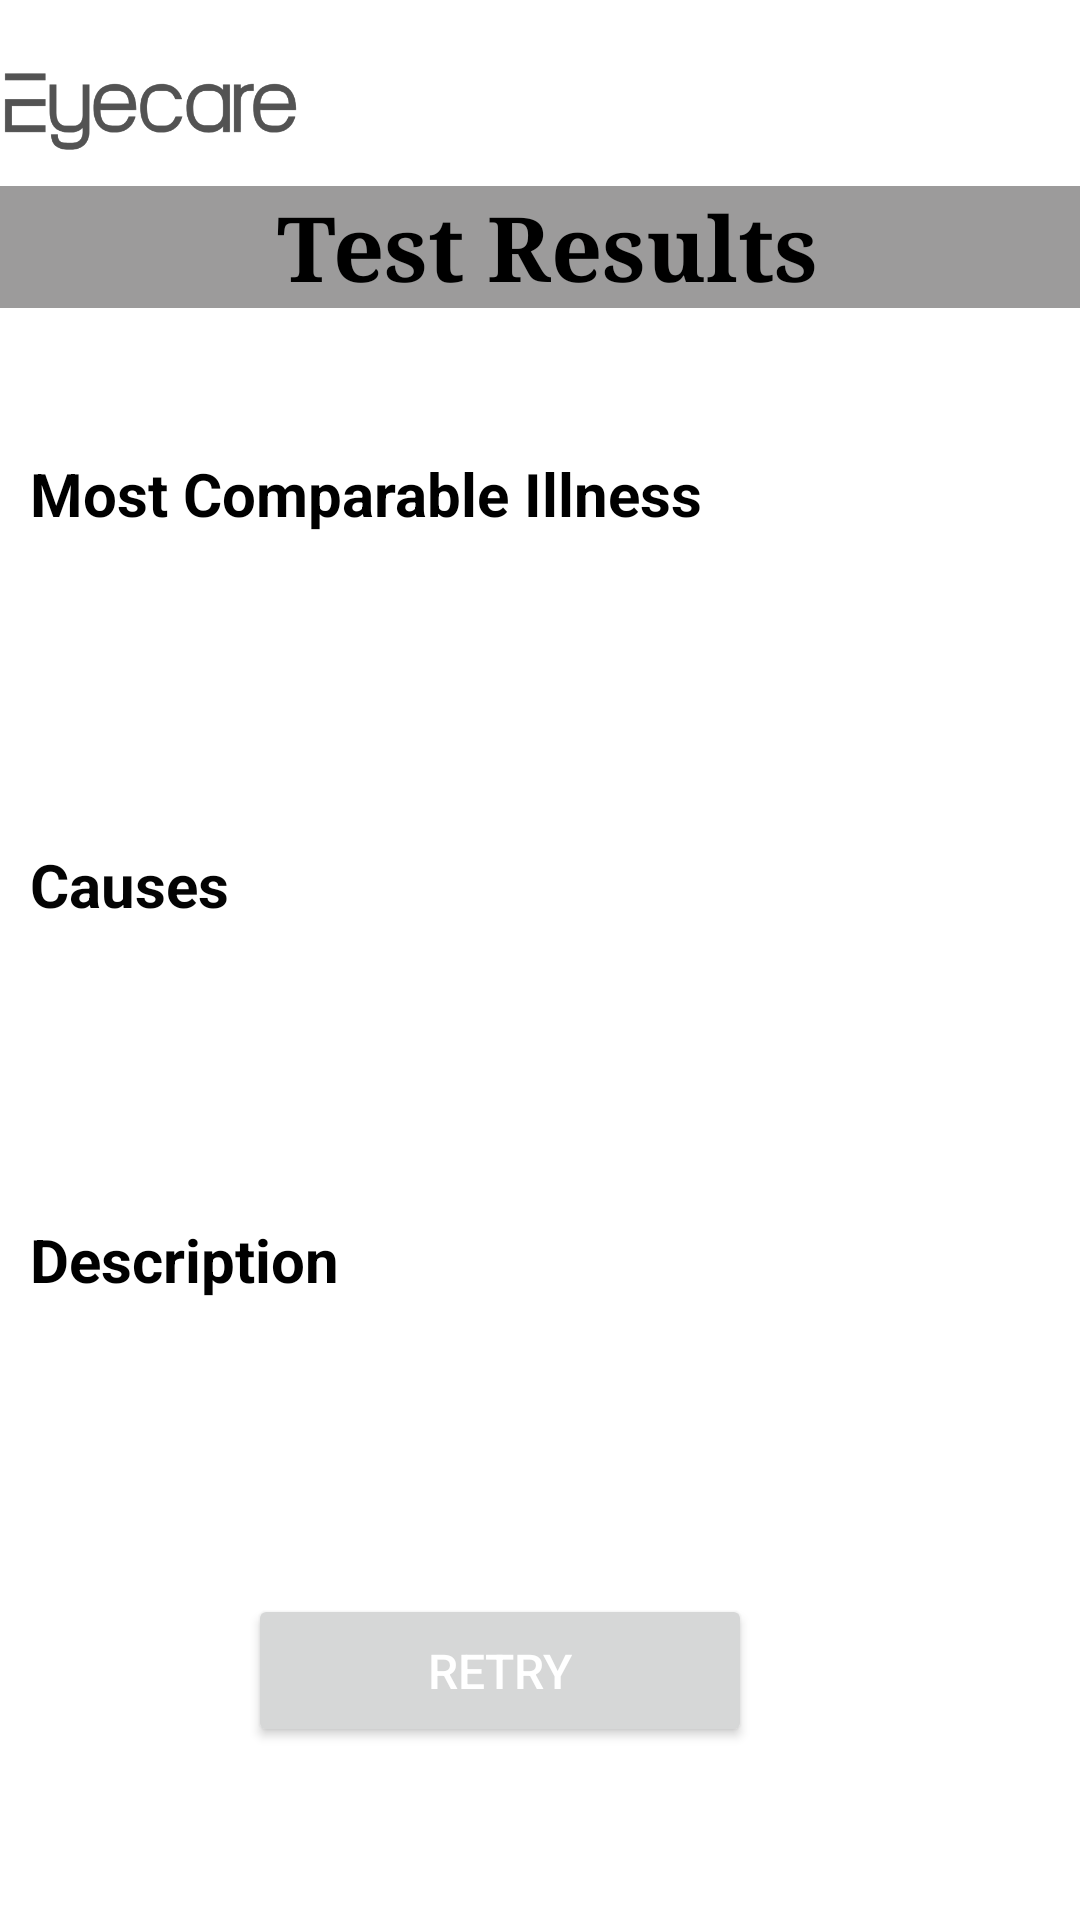

Layout XML and referenced resources for this Android screen:
<!-- AndroidManifest.xml: application theme Theme.Eyecare -->
<!-- res/layout/activity_test_result.xml -->
<?xml version="1.0" encoding="utf-8"?>
<androidx.constraintlayout.widget.ConstraintLayout xmlns:android="http://schemas.android.com/apk/res/android"
    xmlns:app="http://schemas.android.com/apk/res-auto"
    xmlns:tools="http://schemas.android.com/tools"
    android:layout_width="match_parent"
    android:layout_height="match_parent"
    android:layout_marginStart="10dp"
    android:layout_marginLeft="10dp"
    android:layout_marginTop="10dp"
    android:layout_marginEnd="10dp"
    android:layout_marginRight="10dp"
    android:layout_marginBottom="10dp">

    

    


    <androidx.appcompat.widget.LinearLayoutCompat
        android:id="@+id/linearLayoutCompat2"
        android:layout_width="0dp"
        android:layout_height="wrap_content"
        android:orientation="vertical"
        app:layout_constraintEnd_toEndOf="parent"
        app:layout_constraintHorizontal_bias="0.0"
        app:layout_constraintStart_toStartOf="parent"
        app:layout_constraintTop_toTopOf="parent">

        <RelativeLayout
            android:layout_width="wrap_content"
            android:layout_height="wrap_content"
            app:layout_constraintBottom_toBottomOf="parent"
            app:layout_constraintEnd_toEndOf="parent"
            app:layout_constraintStart_toStartOf="parent"
            app:layout_constraintTop_toTopOf="parent">

            <ImageView
                android:id="@+id/backBtn"
                android:layout_width="100dp"
                android:layout_height="50dp"

                android:layout_marginTop="12dp"
                android:layout_marginEnd="15dp"

                android:src="@drawable/logo"
                app:layout_constraintBottom_toBottomOf="parent"
                app:layout_constraintEnd_toEndOf="parent"
                app:layout_constraintStart_toStartOf="parent"
                app:layout_constraintTop_toTopOf="parent" />

            <ImageView
                android:id="@+id/resultList"
                android:layout_width="45dp"
                android:layout_height="36dp"
                android:layout_alignParentTop="true"
                android:layout_alignParentEnd="true"
                android:layout_marginTop="13dp"
                android:layout_marginEnd="20dp"
                android:clickable="true"
                android:padding="00dp"
                android:src="@drawable/ic_home"
                app:layout_constraintBottom_toBottomOf="parent"
                app:layout_constraintEnd_toEndOf="parent"
                app:layout_constraintStart_toStartOf="parent"
                app:layout_constraintTop_toTopOf="parent" />


        </RelativeLayout>

        <androidx.constraintlayout.widget.ConstraintLayout
            android:id="@+id/linearLayout6"
            android:layout_width="match_parent"
            android:layout_height="wrap_content"
            android:background="#9C9B9B"
            app:layout_constraintBottom_toBottomOf="parent"
            app:layout_constraintEnd_toEndOf="parent"
            app:layout_constraintStart_toStartOf="parent"
            app:layout_constraintTop_toTopOf="parent">

            <TextView
                android:id="@+id/textView2"
                android:layout_width="wrap_content"
                android:layout_height="wrap_content"
                android:layout_marginStart="32dp"
                android:fontFamily="serif"
                android:text="Test Results"
                android:textColor="@color/black"
                android:textSize="30sp"
                android:textStyle="bold"
                app:layout_constraintBottom_toBottomOf="parent"
                app:layout_constraintEnd_toEndOf="parent"
                app:layout_constraintHorizontal_bias="0.41"
                app:layout_constraintStart_toStartOf="parent"
                app:layout_constraintTop_toTopOf="parent"
                app:layout_constraintVertical_bias="0.0" />


        </androidx.constraintlayout.widget.ConstraintLayout>

        <androidx.constraintlayout.widget.ConstraintLayout
            android:id="@+id/linearLayoutCompat"
            android:layout_width="313dp"
            android:layout_height="508dp"
            android:layout_margin="10dp"
            android:layout_marginEnd="40dp">

            <TextView
                android:id="@+id/textView7"
                android:layout_width="0dp"
                android:layout_height="wrap_content"
                android:text="Most Comparable Illness"
                android:textColor="#000000"
                android:textSize="20sp"
                android:textStyle="bold"
                app:layout_constraintBottom_toTopOf="@+id/results"
                app:layout_constraintEnd_toEndOf="parent"
                app:layout_constraintStart_toStartOf="parent"
                app:layout_constraintTop_toTopOf="parent" />

            <TextView
                android:id="@+id/results"
                android:layout_width="0dp"
                android:layout_height="wrap_content"
                android:textSize="20sp"
                app:layout_constraintBottom_toTopOf="@+id/textView8"
                app:layout_constraintEnd_toEndOf="@+id/causes"
                app:layout_constraintStart_toStartOf="@+id/causes"
                app:layout_constraintTop_toBottomOf="@+id/textView7" />

            <TextView
                android:id="@+id/textView8"
                android:layout_width="0dp"
                android:layout_height="wrap_content"
                android:text="Causes"
                android:textColor="#040404"
                android:textSize="20sp"
                android:textStyle="bold"
                app:layout_constraintBottom_toTopOf="@+id/causes"
                app:layout_constraintEnd_toEndOf="parent"
                app:layout_constraintStart_toStartOf="parent"
                app:layout_constraintTop_toBottomOf="@+id/results" />

            <TextView
                android:id="@+id/causes"
                android:layout_width="0dp"
                android:layout_height="wrap_content"
                android:autoLink="web"
                android:textSize="16sp"
                app:layout_constraintBottom_toTopOf="@+id/textView11"
                app:layout_constraintEnd_toEndOf="parent"
                app:layout_constraintStart_toStartOf="parent"
                app:layout_constraintTop_toBottomOf="@+id/textView8" />

            <TextView
                android:id="@+id/textView11"
                android:layout_width="0dp"
                android:layout_height="wrap_content"
                android:text="Description"
                android:textColor="#000000"
                android:textSize="20sp"
                android:textStyle="bold"
                app:layout_constraintBottom_toTopOf="@+id/description"
                app:layout_constraintEnd_toEndOf="parent"
                app:layout_constraintStart_toStartOf="parent"
                app:layout_constraintTop_toBottomOf="@+id/causes" />

            <TextView
                android:id="@+id/description"
                android:layout_width="0dp"
                android:layout_height="wrap_content"
                android:autoLink="web"
                android:textSize="16sp"
                app:layout_constraintBottom_toTopOf="@+id/retrytest"
                app:layout_constraintEnd_toEndOf="parent"
                app:layout_constraintStart_toStartOf="parent"
                app:layout_constraintTop_toBottomOf="@+id/textView11" />

            <Button
                android:id="@+id/retrytest"
                android:layout_width="168dp"
                android:layout_height="51dp"
                android:text="Retry"
                android:textColor="#FFFFFF"
                android:textSize="16sp"
                app:layout_constraintBottom_toBottomOf="parent"
                app:layout_constraintEnd_toEndOf="parent"
                app:layout_constraintStart_toStartOf="parent"
                app:layout_constraintTop_toBottomOf="@+id/description" />


        </androidx.constraintlayout.widget.ConstraintLayout>

    </androidx.appcompat.widget.LinearLayoutCompat>

    <Button
        android:id="@+id/downloadReport"
        style="?attr/materialButtonOutlinedStyle"
        android:layout_width="236dp"
        android:layout_height="59dp"
        android:layout_marginBottom="28dp"
        android:text="Download Report"
        android:textColor="#000000"
        android:textColorHint="#FFFFFF"
        android:textSize="16sp"
        app:cornerRadius="30dp"
        app:iconTint="#FFFFFF"
        app:layout_constraintBottom_toBottomOf="parent"
        app:layout_constraintEnd_toEndOf="parent"
        app:layout_constraintStart_toStartOf="parent"
        app:layout_constraintTop_toBottomOf="@+id/linearLayoutCompat2"
        app:layout_constraintVertical_bias="0.0"
        app:strokeColor="#000000"
        app:strokeWidth="5dp" />


</androidx.constraintlayout.widget.ConstraintLayout>
<!-- resources referenced by this layout -->
<resources>
  <color name="black">#FF000000</color>
  <!-- drawable logo: png bitmap (drawable, 20931 bytes) -->
  <style name="Theme.Eyecare" parent="Theme.MaterialComponents.DayNight.NoActionBar">
          
          <item name="colorPrimary">@color/black</item>
          <item name="colorPrimaryVariant">@color/black</item>
          <item name="colorOnPrimary">#676767</item>
          
          <item name="colorSecondary">@color/teal_200</item>
          <item name="colorSecondaryVariant">@color/teal_700</item>
          <item name="colorOnSecondary">@color/black</item>
          
          <item name="android:statusBarColor">?attr/colorPrimaryVariant</item>
          
      </style>
  <color name="teal_200">#FF03DAC5</color>
  <color name="teal_700">#FF018786</color>
</resources>
